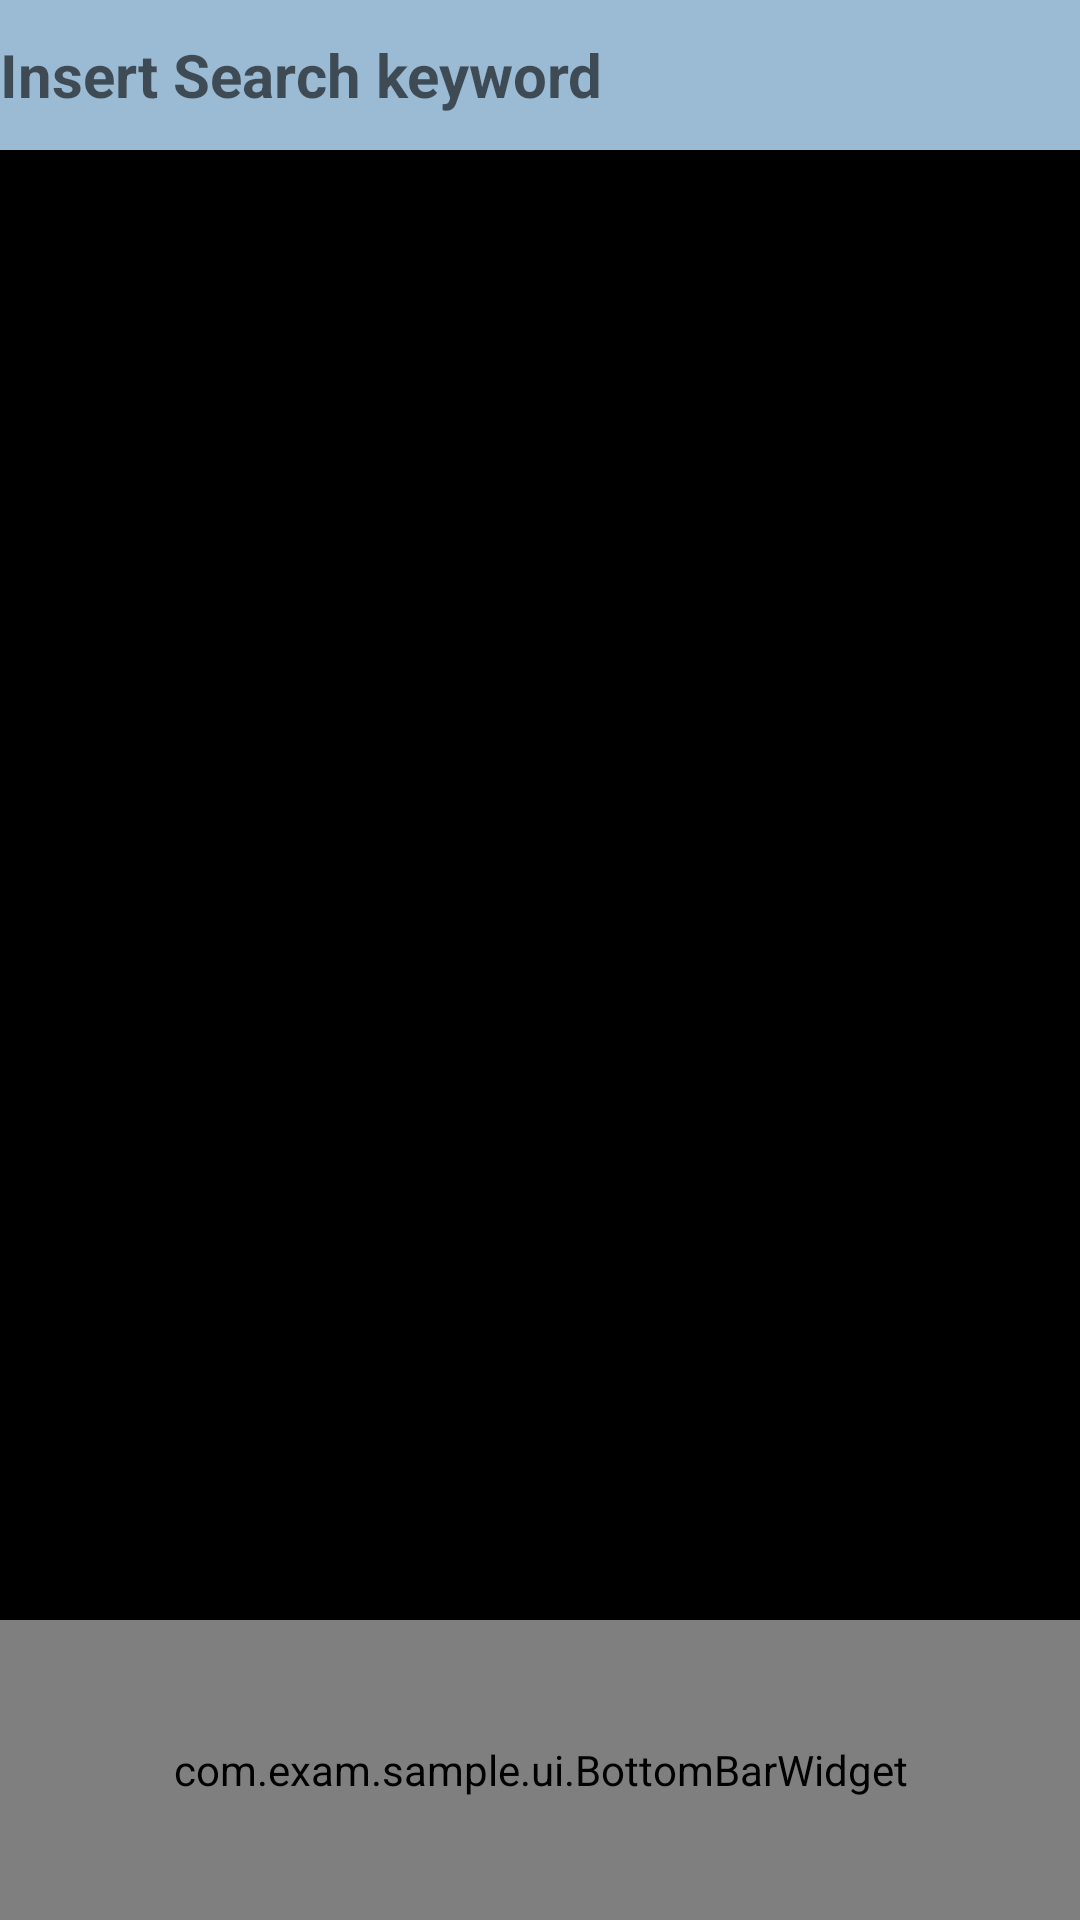

Write the Android layout XML for this screen, with the resource values it uses.
<!-- AndroidManifest.xml: application theme AppTheme -->
<!-- res/layout/activity_search.xml -->
<?xml version="1.0" encoding="utf-8"?>
<layout xmlns:app="http://schemas.android.com/apk/res-auto"
    xmlns:android="http://schemas.android.com/apk/res/android"
    xmlns:bind="http://schemas.android.com/tools">

    <data>
        <variable
            name="onTextChanged"
            type="androidx.databinding.adapters.TextViewBindingAdapter.OnTextChanged" />
        <variable
            name="viewModel"
            type="com.exam.sample.viewmodel.SearchViewModel" />
    </data>

    <androidx.constraintlayout.widget.ConstraintLayout
        android:id="@+id/main_content"
        android:layout_width="match_parent"
        android:layout_height="match_parent"
        android:background="@color/colorBlack">

        <EditText
            android:id="@+id/edtSearch"
            android:layout_width="match_parent"
            android:layout_height="@dimen/edttext_height"
            android:background="@color/colorDarkSky"
            android:hint = "@string/edttext_hint"
            android:onTextChanged="@{viewModel.onTextChanged}"
            android:imeOptions="actionSearch"
            android:inputType="text"
            style = "@style/TextTitleStyle"
            app:layout_constraintTop_toTopOf="parent"/>
        <androidx.recyclerview.widget.RecyclerView
            android:id="@+id/recyclerView"
            android:layout_width="match_parent"
            android:layout_height="0dp"
            android:background="@color/colorBlack"
            app:layout_constraintVertical_weight="100"
            app:layout_constraintTop_toBottomOf="@id/edtSearch"
            />

        <ProgressBar
            android:id="@+id/progress"
            style="@style/ProgressIndicator"
            android:layout_width="wrap_content"
            android:layout_height="wrap_content"
            android:visibility="gone"
            app:layout_constraintLeft_toLeftOf="parent"
            app:layout_constraintRight_toRightOf="parent"
            app:layout_constraintTop_toTopOf="parent"
            app:layout_constraintBottom_toBottomOf="parent" />
        <com.exam.sample.ui.BottomBarWidget
            android:id="@+id/bottomBar"
            android:layout_width="match_parent"
            android:layout_height="@dimen/buttons_bottom_height"
            android:layout_gravity="bottom"
            app:layout_constraintBottom_toBottomOf="parent"/>
    </androidx.constraintlayout.widget.ConstraintLayout>
</layout>
<!-- resources referenced by this layout -->
<resources>
  <color name="colorBlack">#000000</color>
  <color name="colorDarkSky">#9bbbd4</color>
  <dimen name="buttons_bottom_height">100dp</dimen>
  <dimen name="edttext_height">50dp</dimen>
  <string name="edttext_hint">Insert Search keyword</string>
  <style name="ProgressIndicator" parent="@android:style/Widget.ProgressBar.Large">
          <item name="android:layout_width">wrap_content</item>
          <item name="android:layout_height">wrap_content</item>
          <item name="android:indeterminate">true</item>
      </style>
  <style name="TextTitleStyle">
          <item name="android:textSize">20sp</item>
          <item name="android:textColor">@color/colorWhite</item>
          <item name="android:textStyle">bold</item>
          <item name="android:gravity">center_vertical</item>
      </style>
  <style name="AppTheme" parent="Theme.AppCompat.Light.DarkActionBar">
          <item name="windowNoTitle">true</item>
          
          <item name="colorPrimary">@color/colorPrimary</item>
          <item name="colorPrimaryDark">@color/colorPrimaryDark</item>
          <item name="colorAccent">@color/colorAccent</item>
      </style>
  <color name="colorWhite">#FFFFFF</color>
  <color name="colorPrimary">#008577</color>
  <color name="colorPrimaryDark">#00574B</color>
  <color name="colorAccent">#D81B60</color>
</resources>
